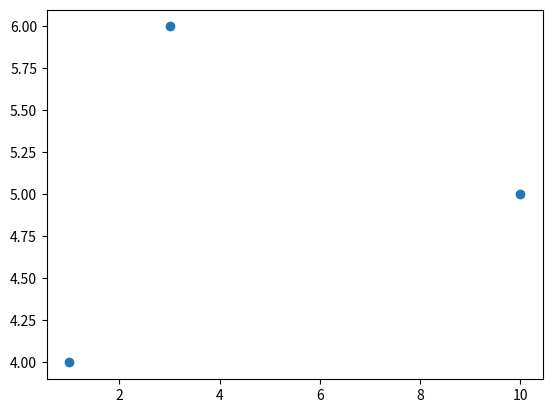

Source code (Python): (Note: this script raises an exception after producing the figure.)
# Implementation of matplotlib function
from matplotlib.axis import Tick
import numpy as np
import matplotlib.pyplot as plt

fig, ax = plt.subplots()
s = ax.scatter([1, 10, 3], [4, 5, 6])

Tick.set_url(s, 'http://www.google.com')
fig.canvas.print_figure('geeks1.svg')

fig.suptitle('matplotlib.axis.Tick.set_url() \
function Example', fontweight="bold")

plt.show()
